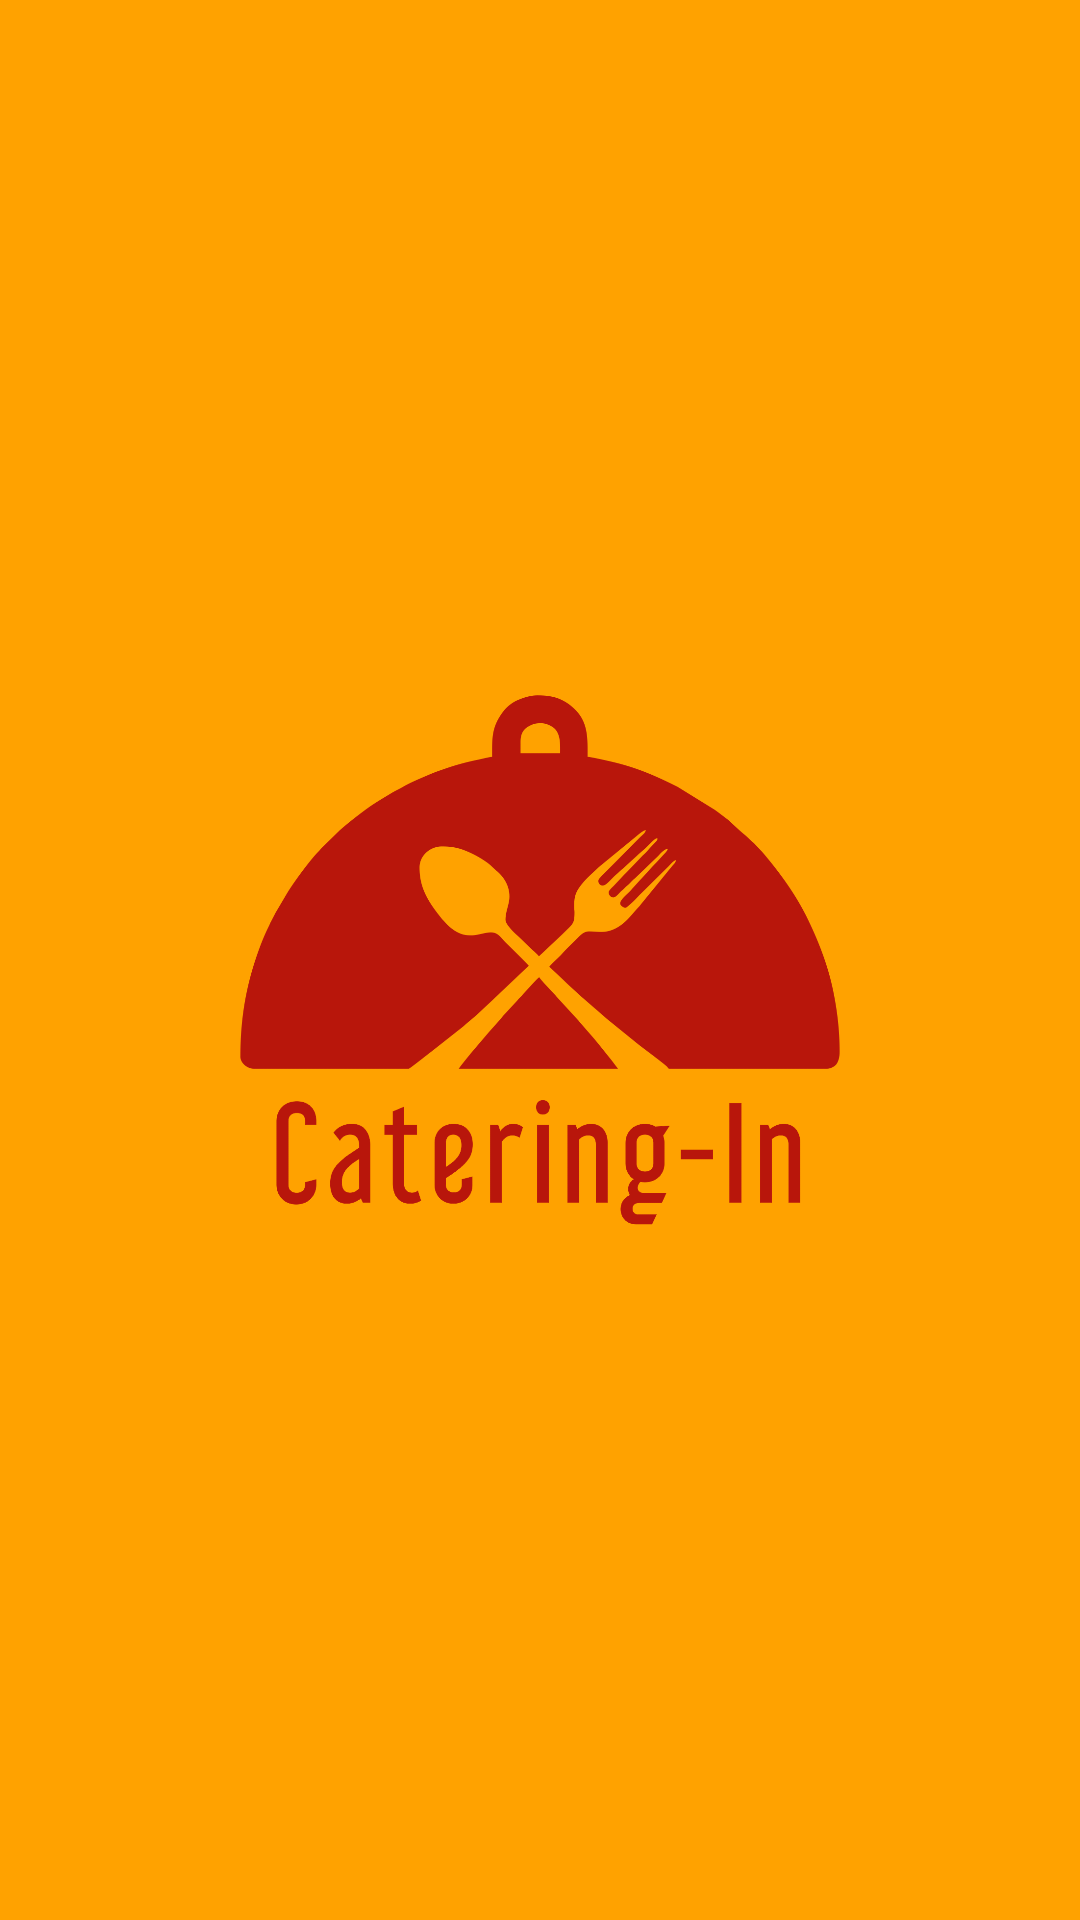

This screen was rendered from an Android layout file. Write that file and the resources it references.
<!-- AndroidManifest.xml: application theme AppTheme -->
<!-- res/layout/splashscreen.xml -->
<?xml version="1.0" encoding="utf-8"?>
<LinearLayout xmlns:android="http://schemas.android.com/apk/res/android"
    android:orientation="vertical"
    android:background="@color/colorPrimary"
    android:layout_width="match_parent"
    android:layout_height="match_parent">

    <ImageView
        android:id="@+id/splashscreen"
        android:layout_width="match_parent"
        android:layout_height="match_parent"
        android:src="@drawable/img_logo"
        android:layout_margin="80dp" />

</LinearLayout>
<!-- resources referenced by this layout -->
<resources>
  <color name="colorPrimary">#FFA200</color>
  <!-- drawable img_logo: png bitmap (drawable, 120705 bytes) -->
  <style name="AppTheme" parent="Theme.AppCompat.Light.DarkActionBar">
          
          <item name="windowNoTitle">true</item>
          <item name="windowActionBar">false</item>
          <item name="colorPrimary">@color/colorPrimary</item>
          <item name="colorPrimaryDark">@color/colorPrimaryDark</item>
          <item name="colorAccent">@color/colorAccent</item>
          
      </style>
  <color name="colorPrimaryDark">#FF7E00</color>
  <color name="colorAccent">#FFF0C5</color>
</resources>
